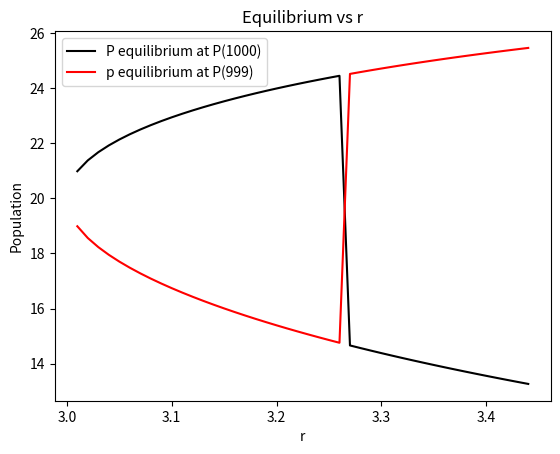

Here is the Python script that generated this plot:
import numpy as np
import matplotlib.pyplot as plt
# x1 = 0
# x2 = 0
# x3 = 0
# x4 = 0
# for i in range(25000000):
#     x1 += 0.1
#
# for i in range(12500000):
#     x2 += 0.2
#
# for i in range(10000000):
#     x3 += 0.25
#
# for i in range(5000000):
#     x4 += 0.5
#
# y1 = abs(2500000 - x1)
# y2 = abs(2500000 - x2)
# y3 = abs(2500000 - x3)
# y4 = abs(2500000 - x4)

# y1 = []
# y2 = []
# y3 = []
# y4 = []
# result = 0
# for i in range(1001):
#     result = 2 * result * (1 - result / 30)
#     y1.append(result)
#
# result = 15
# for i in range(1001):
#     result = 2 * result * (1 - result / 30)
#     y2.append(result)
#
# result = 3
# for i in range(1001):
#     result = 2 * result * (1 - result / 30)
#     y3.append(result)
#
# result = 25
# for i in range(1001):
#     result = 2 * result * (1 - result / 30)
#     y4.append(result)
#
# x = np.arange(1001)
# plt.plot(x, y1, "k")
# plt.plot(x, y2, "y")
# plt.plot(x, y3, "r")
# plt.plot(x, y4, "b")
# plt.legend(("P(0) = 0", "P(0) = 15", "P(0) = 3", "P(0) = 25"),
#            loc="center right")
# plt.title("Population growth")
# plt.xlabel("Time")
# plt.ylabel("Population")
# plt.show()


def logistic_map(r, initial, k, n):
    result = initial
    p_array = np.zeros(n)
    for i in range(n):
        result = r * result * (1 - result / k)
        p_array[i] = result
    return p_array
#
#
# r_value = np.arange(1.1, 3, 0.1)
# equilibrium = []
# for n_value in range(r_value.size):
#     equilibrium_array = logistic_map(r_value[n_value], 1, 30, 1000)
#     equilibrium.append(equilibrium_array[-1])
# plt.plot(r_value, equilibrium, "k")
#
#
# plt.title("Equilibrium vs r")
# plt.xlabel("r")
# plt.ylabel("Population")
# plt.show()


r_value = np.arange(3.01, 3.44949, 0.01)
equilibrium = []
equilibrium2 = []
for n_value in range(r_value.size):
    equilibrium_array = logistic_map(r_value[n_value], 1, 30, 1000)
    equilibrium.append(equilibrium_array[-1])
    equilibrium2.append(equilibrium_array[-2])
plt.plot(r_value, equilibrium, "k")
plt.plot(r_value, equilibrium2, "r")
plt.xlabel("r")
plt.ylabel("Population")
plt.title("Equilibrium vs r")
plt.legend(("P equilibrium at P(1000)", "p equilibrium at P(999)"), loc="best")
plt.show()

